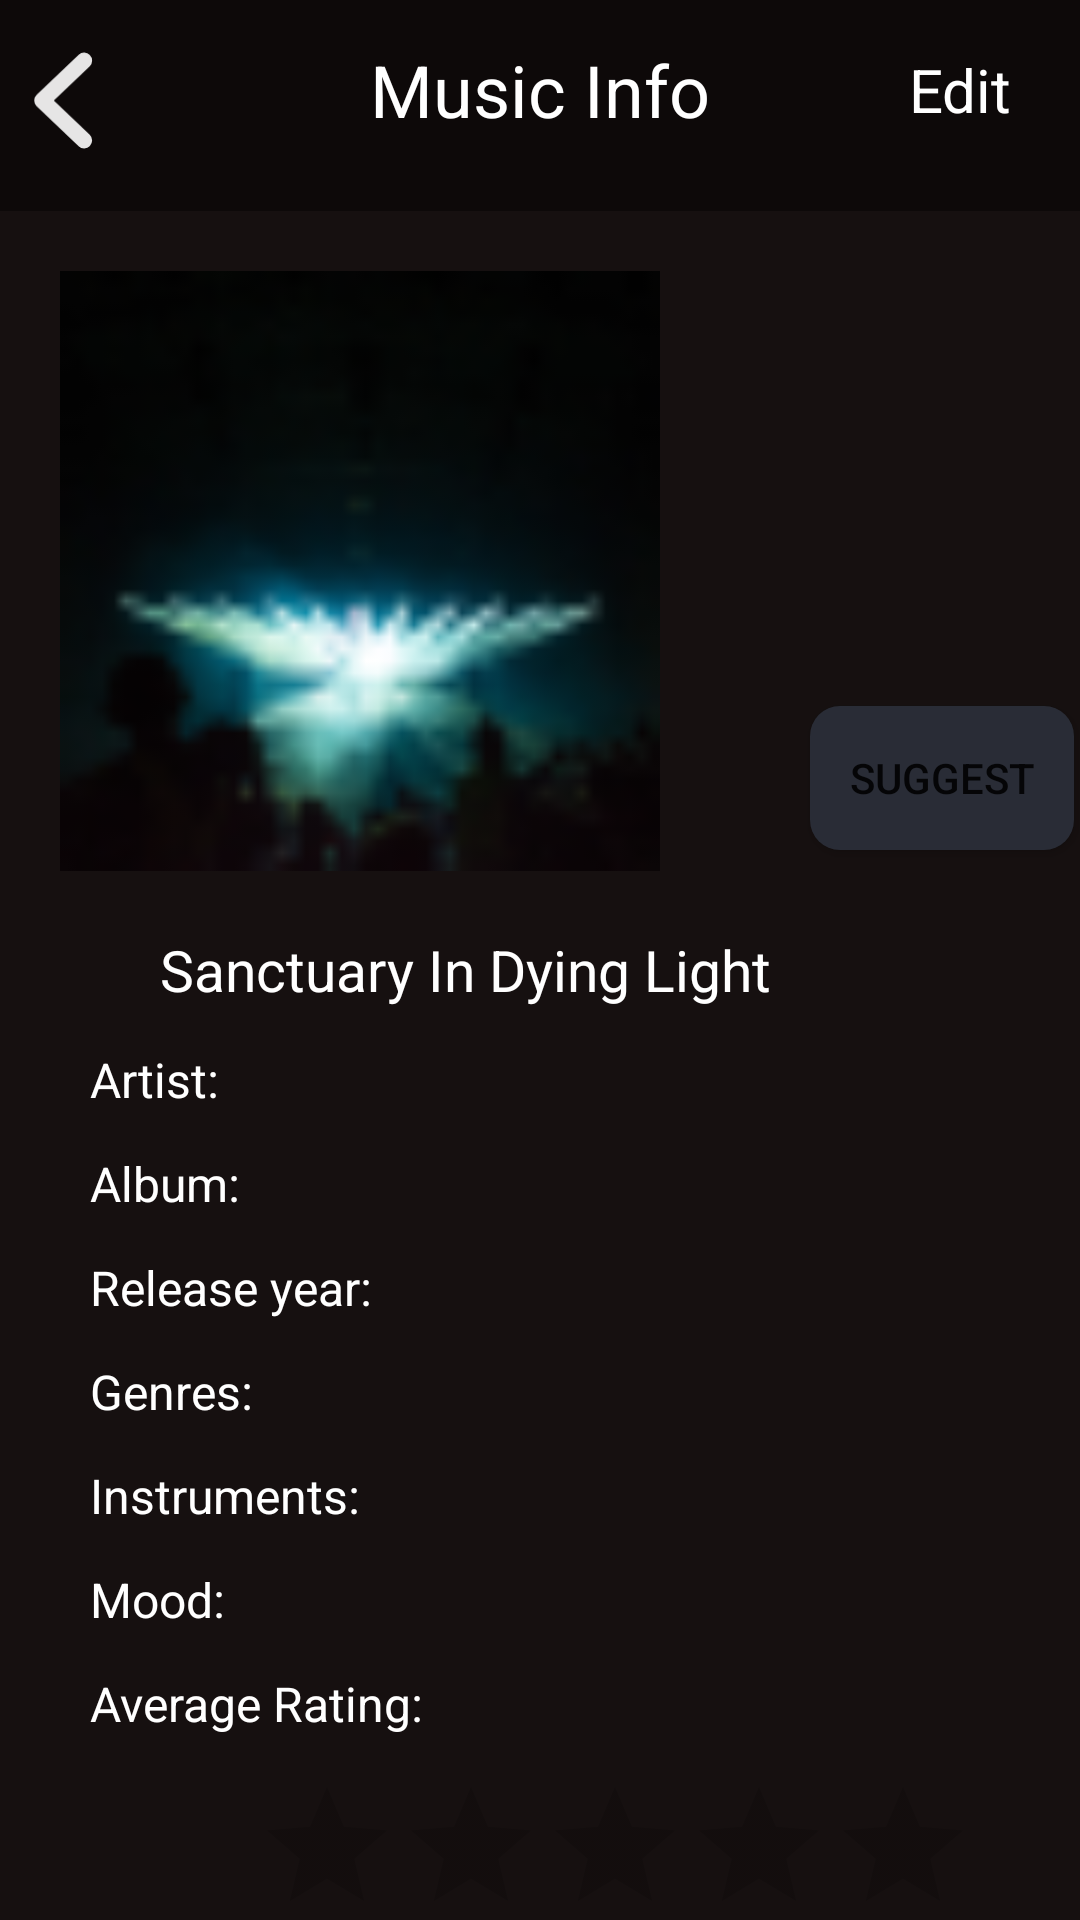

Here is an Android app screen rendered from its layout file. Give the layout XML and the strings, colors and styles it references.
<!-- AndroidManifest.xml: application theme Theme.Ovatify -->
<!-- res/layout/new_show_music.xml -->
<?xml version="1.0" encoding="utf-8"?>
<androidx.constraintlayout.widget.ConstraintLayout xmlns:android="http://schemas.android.com/apk/res/android"
    xmlns:app="http://schemas.android.com/apk/res-auto"
    xmlns:tools="http://schemas.android.com/tools"
    android:layout_width="match_parent"
    android:layout_height="match_parent"
    android:background="@color/dark_brown">

    <Button
        android:id="@+id/suggest_button"
        android:layout_width="wrap_content"
        android:layout_height="wrap_content"
        android:layout_marginStart="50dp"
        android:layout_marginTop="165dp"
        android:layout_marginBottom="27dp"
        android:background="@drawable/button_outline"
        android:text="Suggest"
        app:layout_constraintBottom_toTopOf="@+id/musicname"
        app:layout_constraintStart_toEndOf="@+id/music2photo"
        app:layout_constraintTop_toBottomOf="@+id/bar" />

    <RatingBar
        android:id="@+id/ratingBar"
        android:layout_width="wrap_content"
        android:layout_height="wrap_content"
        android:layout_marginStart="85dp"
        android:layout_marginTop="13dp"
        android:layout_marginEnd="86dp"
        android:isIndicator="true"
        android:stepSize="1.0"
        app:layout_constraintEnd_toEndOf="parent"
        app:layout_constraintHorizontal_bias="0.0"
        app:layout_constraintStart_toStartOf="parent"
        app:layout_constraintTop_toBottomOf="@+id/averageRating" />

    <ImageView
        android:id="@+id/music2photo"
        android:layout_width="200dp"
        android:layout_height="200dp"
        android:layout_marginStart="20dp"
        android:layout_marginTop="20dp"
        android:layout_marginBottom="10dp"
        android:contentDescription="unsplash_zcqjx2_z4sm_ek2"
        android:src="@drawable/unsplash_zcqjx2_z4sm_ek2"
        app:layout_constraintBottom_toTopOf="@+id/musicname"
        app:layout_constraintStart_toStartOf="parent"
        app:layout_constraintTop_toBottomOf="@+id/bar" />

    <RelativeLayout
        android:id="@+id/bar"
        tools:ignore="MissingConstraints"
        android:layout_width="match_parent"
        android:layout_height="70.25dp"
        android:layout_alignParentLeft="true"
        android:layout_alignParentTop="true"
        android:background="#0D0909"
        android:clipToOutline="true"
        app:layout_constraintEnd_toEndOf="parent"
        app:layout_constraintStart_toStartOf="parent"
        app:layout_constraintTop_toTopOf="parent">

        <TextView
            android:id="@+id/Music_info_vertical"
            android:layout_width="match_parent"
            android:layout_height="60dp"
            android:layout_gravity="center_horizontal|center"
            android:gravity="center"
            android:text="Music Info"
            android:textColor="@color/home_ek2_color"
            android:textSize="24dp" />

        <RelativeLayout
            android:id="@+id/group_2049"
            android:layout_width="wrap_content"
            android:layout_height="wrap_content"
            android:layout_marginStart="11dp"
            android:layout_marginTop="11dp">


            <ImageView
                android:id="@+id/backButton"
                android:layout_width="20dp"
                android:layout_height="45dp"
                android:src="@drawable/icon"></ImageView>


        </RelativeLayout>


    </RelativeLayout>
    <RelativeLayout
        android:id="@+id/Edit_button"
        android:layout_width="90dp"
        android:layout_height="60dp"
        android:layout_marginEnd="5dp"
        android:layout_marginTop="0dp"
        app:layout_constraintEnd_toEndOf="parent"
        app:layout_constraintTop_toTopOf="parent">

        <TextView
            android:id="@+id/Edit_text"
            android:layout_width="50dp"
            android:layout_height="50dp"
            android:gravity="center"
            android:layout_marginTop="5dp"
            android:layout_marginStart="30dp"
            android:text="Edit"
            android:textColor="@color/home_ek2_color"
            android:textSize="20sp"
            ></TextView>

    </RelativeLayout>

    <TextView
        android:id="@+id/musicname"
        android:layout_width="wrap_content"
        android:layout_height="wrap_content"
        android:layout_marginStart="20dp"
        android:layout_marginTop="10dp"
        android:layout_marginEnd="70dp"
        android:text="Sanctuary In Dying Light"
        android:textColor="#FFFFFF"
        android:textSize="19sp"
        app:layout_constraintBottom_toTopOf="@+id/musicartist"
        app:layout_constraintEnd_toEndOf="parent"
        app:layout_constraintStart_toStartOf="parent"
        app:layout_constraintTop_toBottomOf="@+id/music2photo" />

    <TextView
        android:id="@+id/musicartist"
        android:layout_width="0dp"
        android:layout_height="wrap_content"
        android:layout_marginStart="30dp"
        android:layout_marginTop="13dp"
        android:layout_marginEnd="70dp"
        android:layout_marginBottom="0dp"
        android:text="Artist:"
        android:textColor="@color/white"
        android:textSize="16sp"
        app:layout_constraintBottom_toTopOf="@+id/musicalbum"
        app:layout_constraintEnd_toEndOf="parent"
        app:layout_constraintStart_toStartOf="parent"
        app:layout_constraintTop_toBottomOf="@+id/musicname" />

    <TextView
        android:id="@+id/musicalbum"
        android:layout_width="0dp"
        android:layout_height="wrap_content"
        android:layout_marginStart="30dp"
        android:layout_marginTop="13dp"
        android:layout_marginEnd="70dp"
        android:layout_marginBottom="0dp"
        android:text="Album:"
        android:textColor="@color/white"
        android:textSize="16sp"
        app:layout_constraintBottom_toTopOf="@+id/musicyear"
        app:layout_constraintEnd_toEndOf="parent"
        app:layout_constraintStart_toStartOf="parent"
        app:layout_constraintTop_toBottomOf="@+id/musicartist" />

    <TextView
        android:id="@+id/musicyear"
        android:layout_width="0dp"
        android:layout_height="wrap_content"
        android:layout_marginStart="30dp"
        android:layout_marginTop="13dp"
        android:layout_marginEnd="70dp"
        android:text="Release year:"
        android:textColor="@color/white"
        android:textSize="16sp"
        app:layout_constraintEnd_toEndOf="parent"
        app:layout_constraintStart_toStartOf="parent"
        app:layout_constraintTop_toBottomOf="@+id/musicalbum" />

    <TextView
        android:id="@+id/musicgenres"
        android:layout_width="0dp"
        android:layout_height="wrap_content"
        android:layout_marginStart="30dp"
        android:layout_marginTop="13dp"
        android:layout_marginEnd="70dp"
        android:layout_marginBottom="0dp"
        android:text="Genres:"
        android:textColor="@color/white"
        android:textSize="16sp"
        app:layout_constraintBottom_toTopOf="@+id/musicInstruments"
        app:layout_constraintEnd_toEndOf="parent"
        app:layout_constraintStart_toStartOf="parent"
        app:layout_constraintTop_toBottomOf="@+id/musicyear" />

    <TextView
        android:id="@+id/musicInstruments"
        android:layout_width="0dp"
        android:layout_height="wrap_content"
        android:layout_marginStart="30dp"
        android:layout_marginTop="13dp"
        android:layout_marginEnd="70dp"
        android:layout_marginBottom="0dp"
        android:text="Instruments:"
        android:textColor="@color/white"
        android:textSize="16sp"
        app:layout_constraintBottom_toTopOf="@+id/musicMood"
        app:layout_constraintEnd_toEndOf="parent"
        app:layout_constraintStart_toStartOf="parent"
        app:layout_constraintTop_toBottomOf="@+id/musicgenres" />

    <TextView
        android:id="@+id/musicMood"
        android:layout_width="0dp"
        android:layout_height="wrap_content"
        android:layout_marginStart="30dp"
        android:layout_marginTop="13dp"
        android:layout_marginEnd="70dp"
        android:text="Mood:"
        android:textColor="@color/white"
        android:textSize="16sp"
        app:layout_constraintBottom_toTopOf="@+id/averageRating"
        app:layout_constraintEnd_toEndOf="parent"
        app:layout_constraintStart_toStartOf="parent"
        app:layout_constraintTop_toBottomOf="@+id/musicInstruments" />

    <TextView
        android:id="@+id/averageRating"
        android:layout_width="0dp"
        android:layout_height="wrap_content"
        android:layout_marginStart="30dp"
        android:layout_marginTop="13dp"
        android:layout_marginEnd="70dp"
        android:text="Average Rating:"
        android:textColor="@color/white"
        android:textSize="16sp"
        app:layout_constraintBottom_toTopOf="@+id/ratingBar"
        app:layout_constraintEnd_toEndOf="parent"
        app:layout_constraintHorizontal_bias="0.504"
        app:layout_constraintStart_toStartOf="parent"
        app:layout_constraintTop_toBottomOf="@+id/musicMood" />

    <Button
        android:id="@+id/Cancel_button"
        android:layout_width="wrap_content"
        android:layout_height="wrap_content"
        android:layout_marginStart="40dp"
        android:background="@drawable/save_cancel_bckgrnd"

        android:text="Cancel"

        android:textColor="#FFFFFF"
        android:visibility="invisible"
        app:layout_constraintBottom_toBottomOf="parent"
        app:layout_constraintStart_toStartOf="parent"
        app:layout_constraintTop_toBottomOf="@+id/ratingBar"
        app:layout_constraintVertical_bias="0.521" />

    <Button
        android:id="@+id/removeButton"
        android:layout_width="wrap_content"
        android:layout_height="wrap_content"
        android:layout_marginStart="32dp"
        android:background="@drawable/save_cancel_bckgrnd"
        android:text="Remove"

        android:textColor="#FFFFFF"
        android:visibility="invisible"
        app:layout_constraintBottom_toBottomOf="parent"
        app:layout_constraintStart_toEndOf="@+id/Cancel_button"
        app:layout_constraintTop_toBottomOf="@+id/ratingBar"
        app:layout_constraintVertical_bias="0.521" />

    <Button
        android:id="@+id/Save_button"
        android:layout_width="wrap_content"
        android:layout_height="wrap_content"
        android:layout_marginStart="32dp"
        android:background="@drawable/save_cancel_bckgrnd"
        android:text="Save"

        android:textColor="#FFFFFF"
        android:visibility="invisible"
        app:layout_constraintBottom_toBottomOf="parent"
        app:layout_constraintEnd_toEndOf="parent"
        app:layout_constraintHorizontal_bias="0.0"
        app:layout_constraintStart_toEndOf="@+id/removeButton"
        app:layout_constraintTop_toBottomOf="@+id/ratingBar"
        app:layout_constraintVertical_bias="0.521" />
</androidx.constraintlayout.widget.ConstraintLayout>
<!-- resources referenced by this layout -->
<resources>
  <color name="dark_brown">#161010</color>
  <color name="home_ek2_color">#FFFFFF</color>
  <color name="white">#FFFFFFFF</color>
  <!-- drawable button_outline (drawable) -->
  <?xml version="1.0" encoding="utf-8"?>
  <shape xmlns:android="http://schemas.android.com/apk/res/android"
  
      android:shape="rectangle"
      >
  
      <solid android:color="@color/light_grey"/>
  
      <corners android:radius="10dp"/>
  
  </shape>
  <!-- drawable icon (drawable) -->
  <vector xmlns:android="http://schemas.android.com/apk/res/android"
      android:width="13dp"
      android:height="21dp"
      android:viewportWidth="13"
      android:viewportHeight="21">
    <path
        android:pathData="M11.078,1.854L2,10.5L11.078,19.146"
        android:strokeAlpha="0.9"
        android:strokeLineJoin="round"
        android:strokeWidth="3.45833"
        android:fillColor="#00000000"
        android:strokeColor="#ffffff"
        android:strokeLineCap="round"/>
  </vector>
  <!-- drawable save_cancel_bckgrnd (drawable) -->
  <vector xmlns:android="http://schemas.android.com/apk/res/android"
      android:width="45dp"
      android:height="26dp"
      android:viewportWidth="45"
      android:viewportHeight="26">
    <path
        android:pathData="M0,5C0,2.239 2.239,0 5,0H40C42.761,0 45,2.239 45,5V21C45,23.761 42.761,26 40,26H5C2.239,26 0,23.761 0,21V5Z"
        android:fillColor="#0D0909"
        android:fillAlpha="0.933333"/>
  </vector>
  <!-- drawable unsplash_zcqjx2_z4sm_ek2: png bitmap (drawable, 4622 bytes) -->
  <style name="Theme.Ovatify" parent="Base.Theme.Ovatify" />
  <color name="light_grey">#292C36</color>
  <style name="Base.Theme.Ovatify" parent="Theme.AppCompat.Light.NoActionBar">
          
          
      </style>
</resources>
